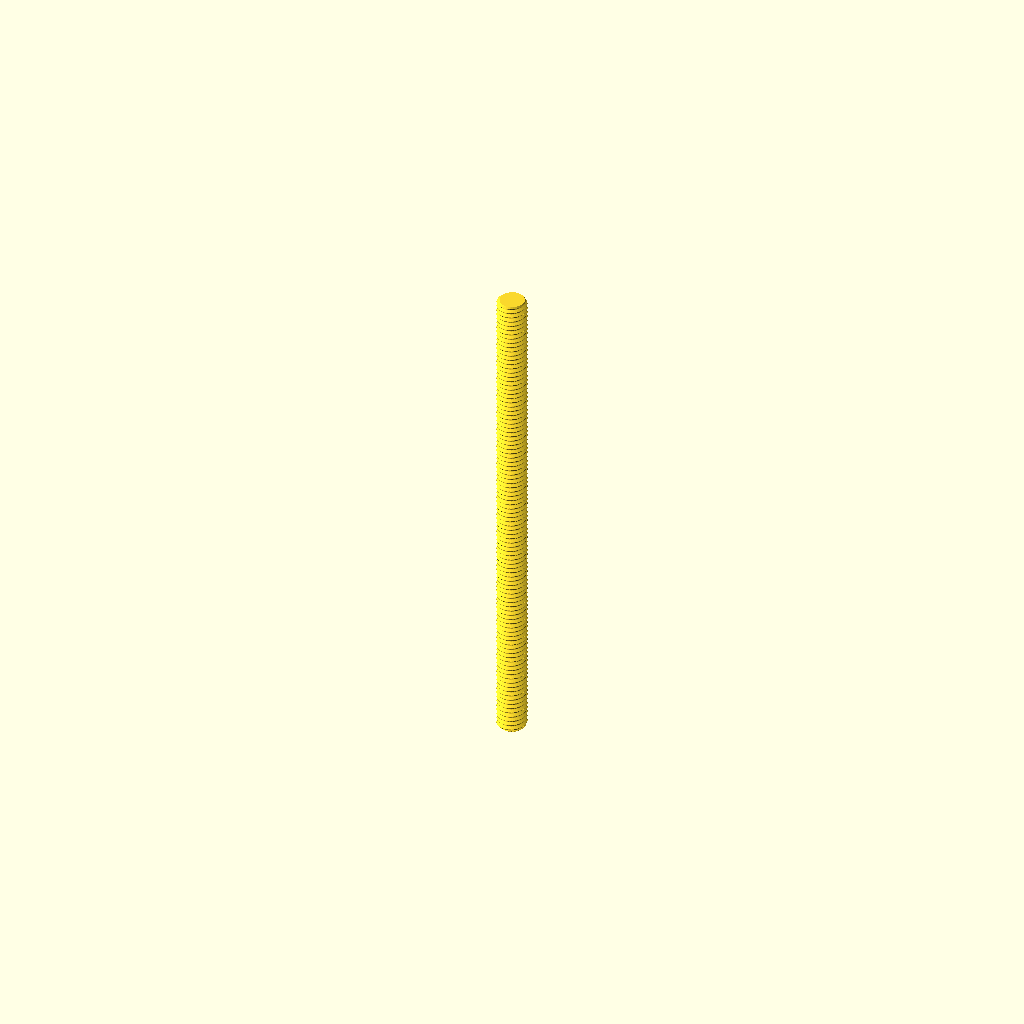
Cell 1: rendered with the file's own defaults.
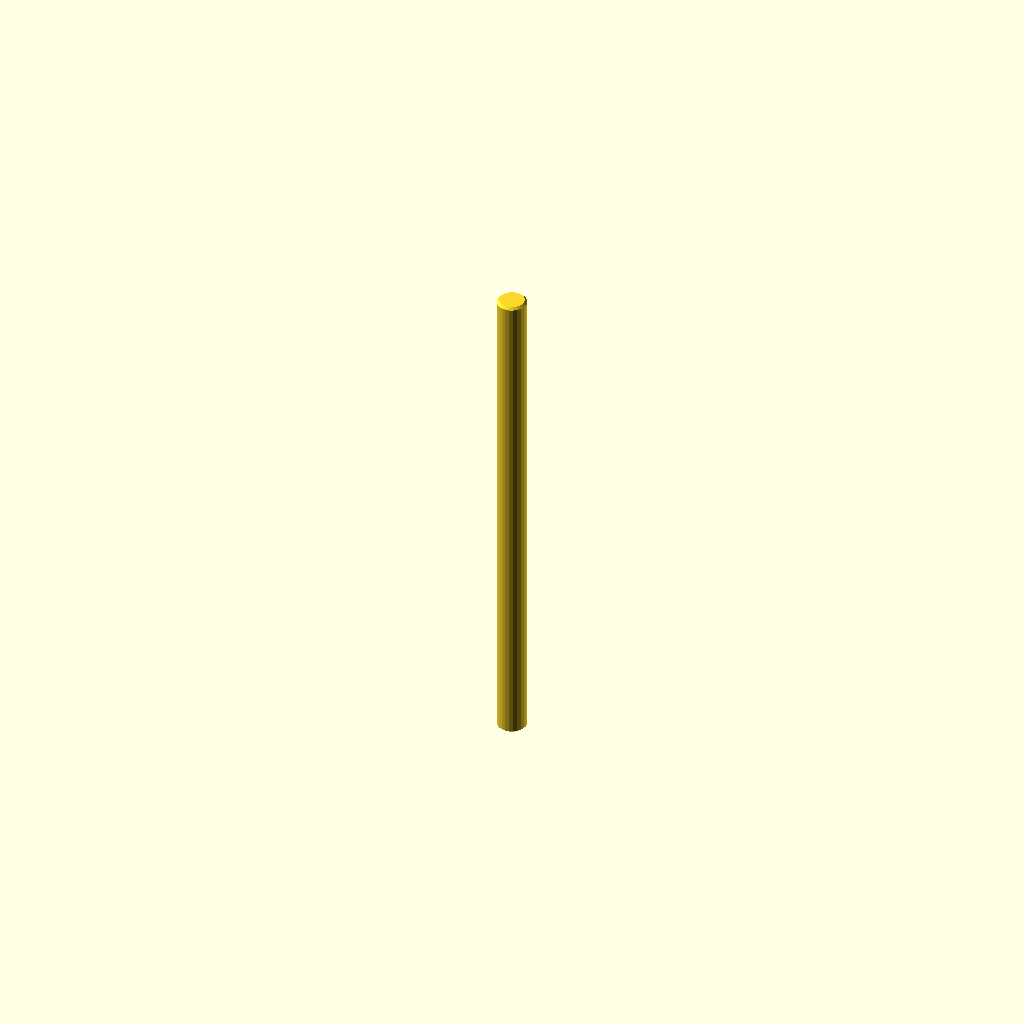
Cell 2: the same model with display = true.
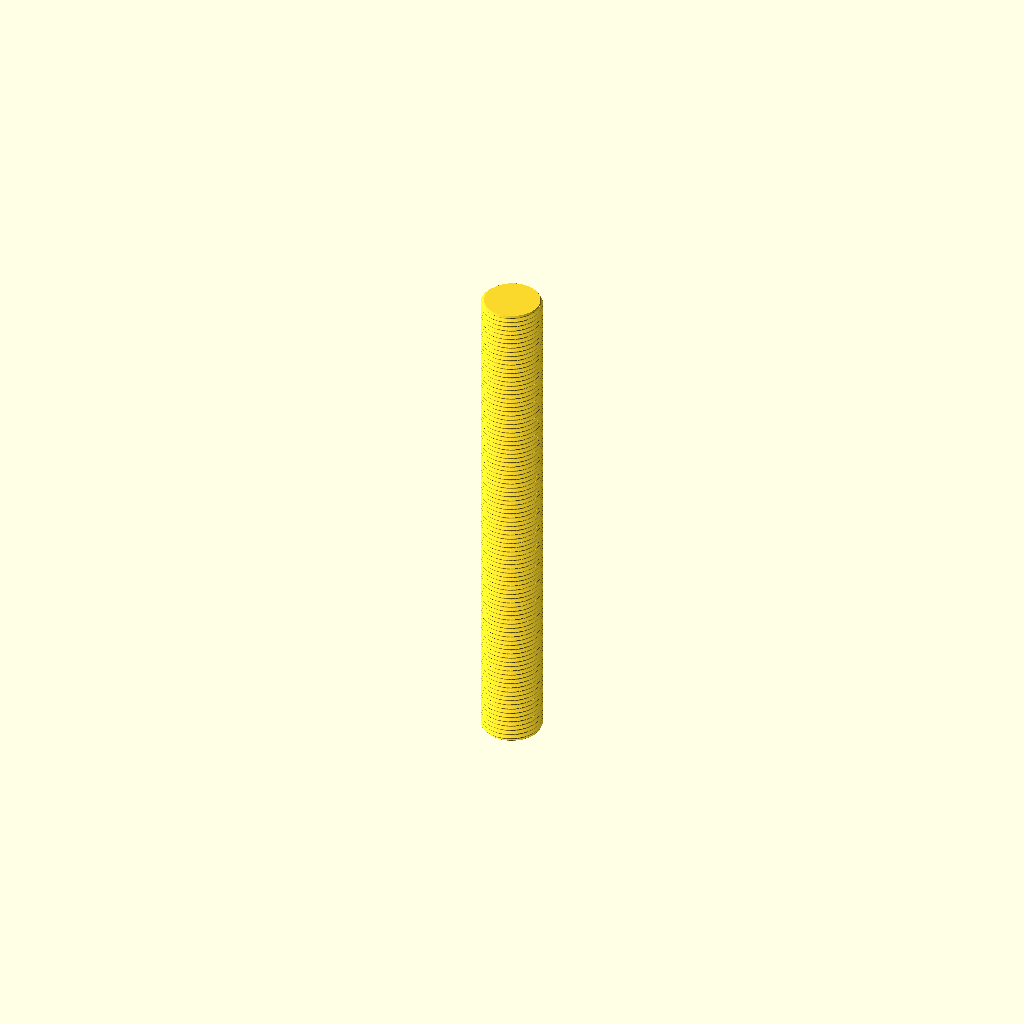
Cell 3: the same model with diameter = 6.
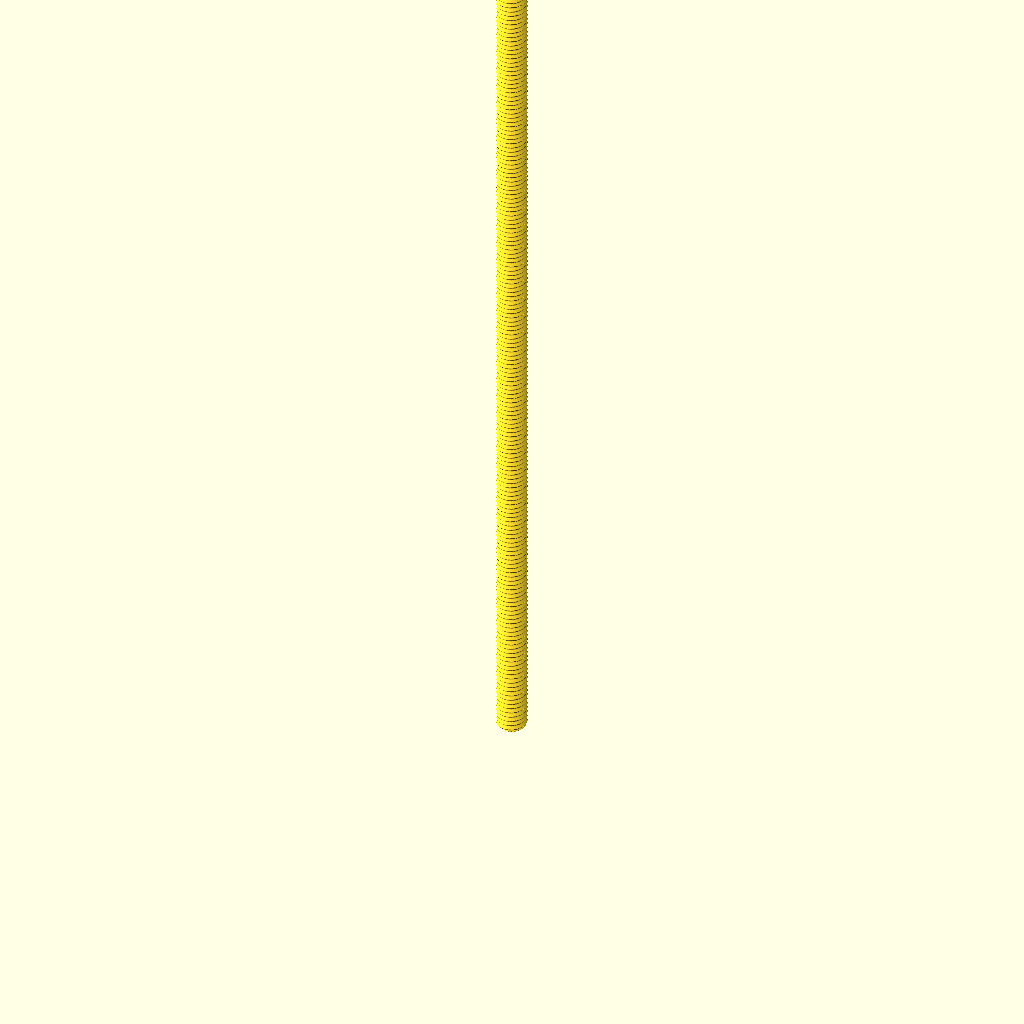
Cell 4 — length set to 100, the other parameters unchanged.
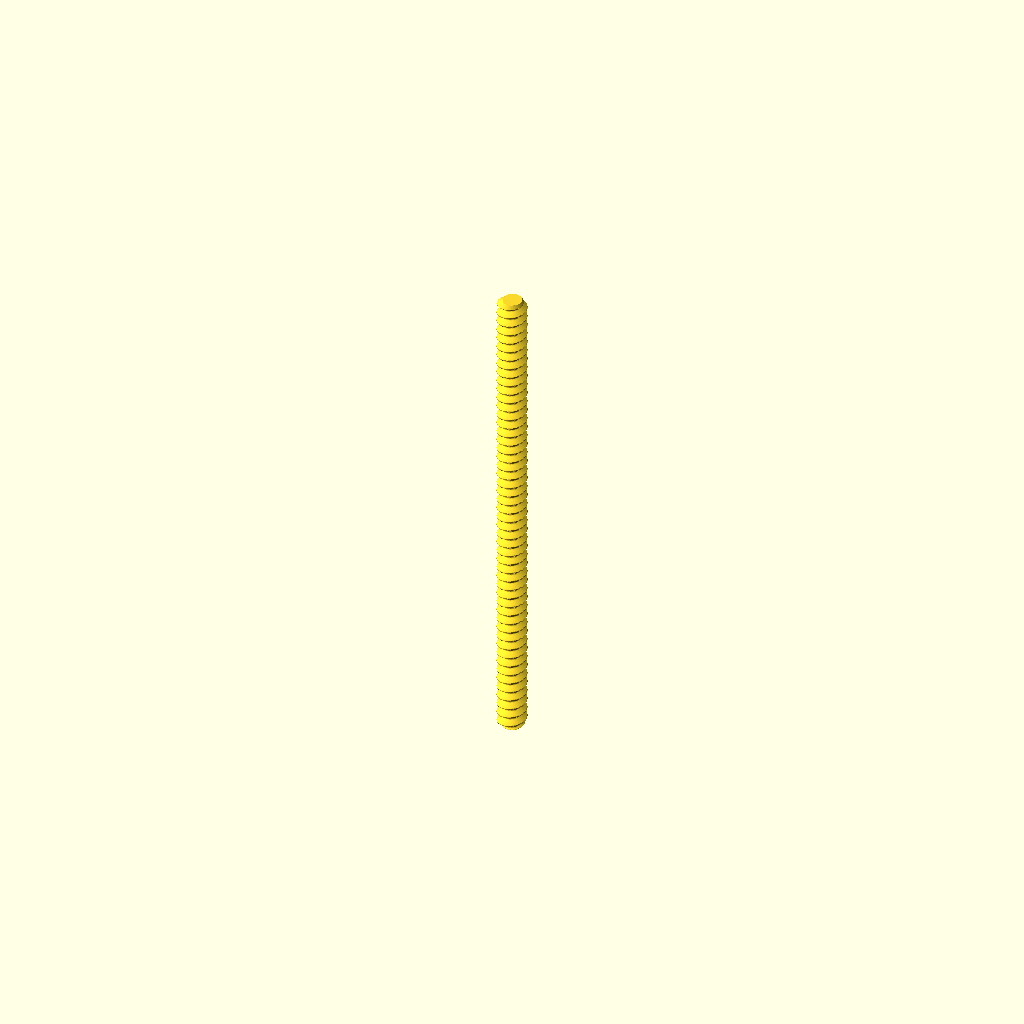
Cell 5: the same model with pitch = 1.
One fixed orthographic camera (rotation 55°, 0°, 25°; colour scheme Cornfield) for every cell.
The OpenSCAD source (parts/hardware_threaded_rod_m3_50_mm_length/3dpr.scad):
// Generated from working.yaml; units mm; length is end-to-end.
// Nominal metric fully threaded rod, cut to catalogue length
diameter = 3.0;
length = 50.0;
pitch = 0.5;
chamfer = pitch/2;
display = false;
segments = display ? 24 : 48;
steps = display ? 2 : ceil(length/pitch*16);
function depth(phase) = let(q=abs(phase-floor(phase+0.5)), h=sqrt(3)/2*pitch, r=h/6)
    q <= 3/8 ? max(0,(q-1/16)*pitch*sqrt(3)) :
    17*h/24-r+sqrt(max(0,r*r-pow((0.5-q)*pitch,2)));
epsilon = max(0.000001,length*0.0000002);
zs = concat([0],
    [for(i=[1:steps-1]) let(z=i*length/steps) if(z>epsilon && z<chamfer-epsilon) z],
    [chamfer],
    [for(i=[1:steps-1]) let(z=i*length/steps) if(z>chamfer+epsilon && z<length-chamfer-epsilon) z],
    [length-chamfer],
    [for(i=[1:steps-1]) let(z=i*length/steps) if(z>length-chamfer+epsilon && z<length-epsilon) z],
    [length]);
nr = len(zs);
points = concat([for (z=zs) for (j=[0:segments-1])
    let(a=j*360/segments, r=min(diameter/2-(display ? 0 : depth(z/pitch-j/segments)),diameter/2-chamfer+min(z,length-z)))
    [r*cos(a),r*sin(a),z]], [[0,0,0],[0,0,length]]);
// OpenSCAD polyhedron face winding is clockwise when viewed from outside.
faces = concat(
    [for(i=[0:nr-2]) for(j=[0:segments-1]) let(a=i*segments+j,b=i*segments+(j+1)%segments) [a,b+segments,b]],
    [for(i=[0:nr-2]) for(j=[0:segments-1]) let(a=i*segments+j,b=i*segments+(j+1)%segments) [a,a+segments,b+segments]],
    [for(j=[0:segments-1]) [nr*segments,j,(j+1)%segments]],
    [for(j=[0:segments-1]) [nr*segments+1,(nr-1)*segments+(j+1)%segments,(nr-1)*segments+j]]);
polyhedron(points,faces,convexity=10);
Customizer parameters (derived from the source; name, type, default, range or options):
diameter: number, default 3
length: number, default 50
pitch: number, default 0.5
display: bool, default false
